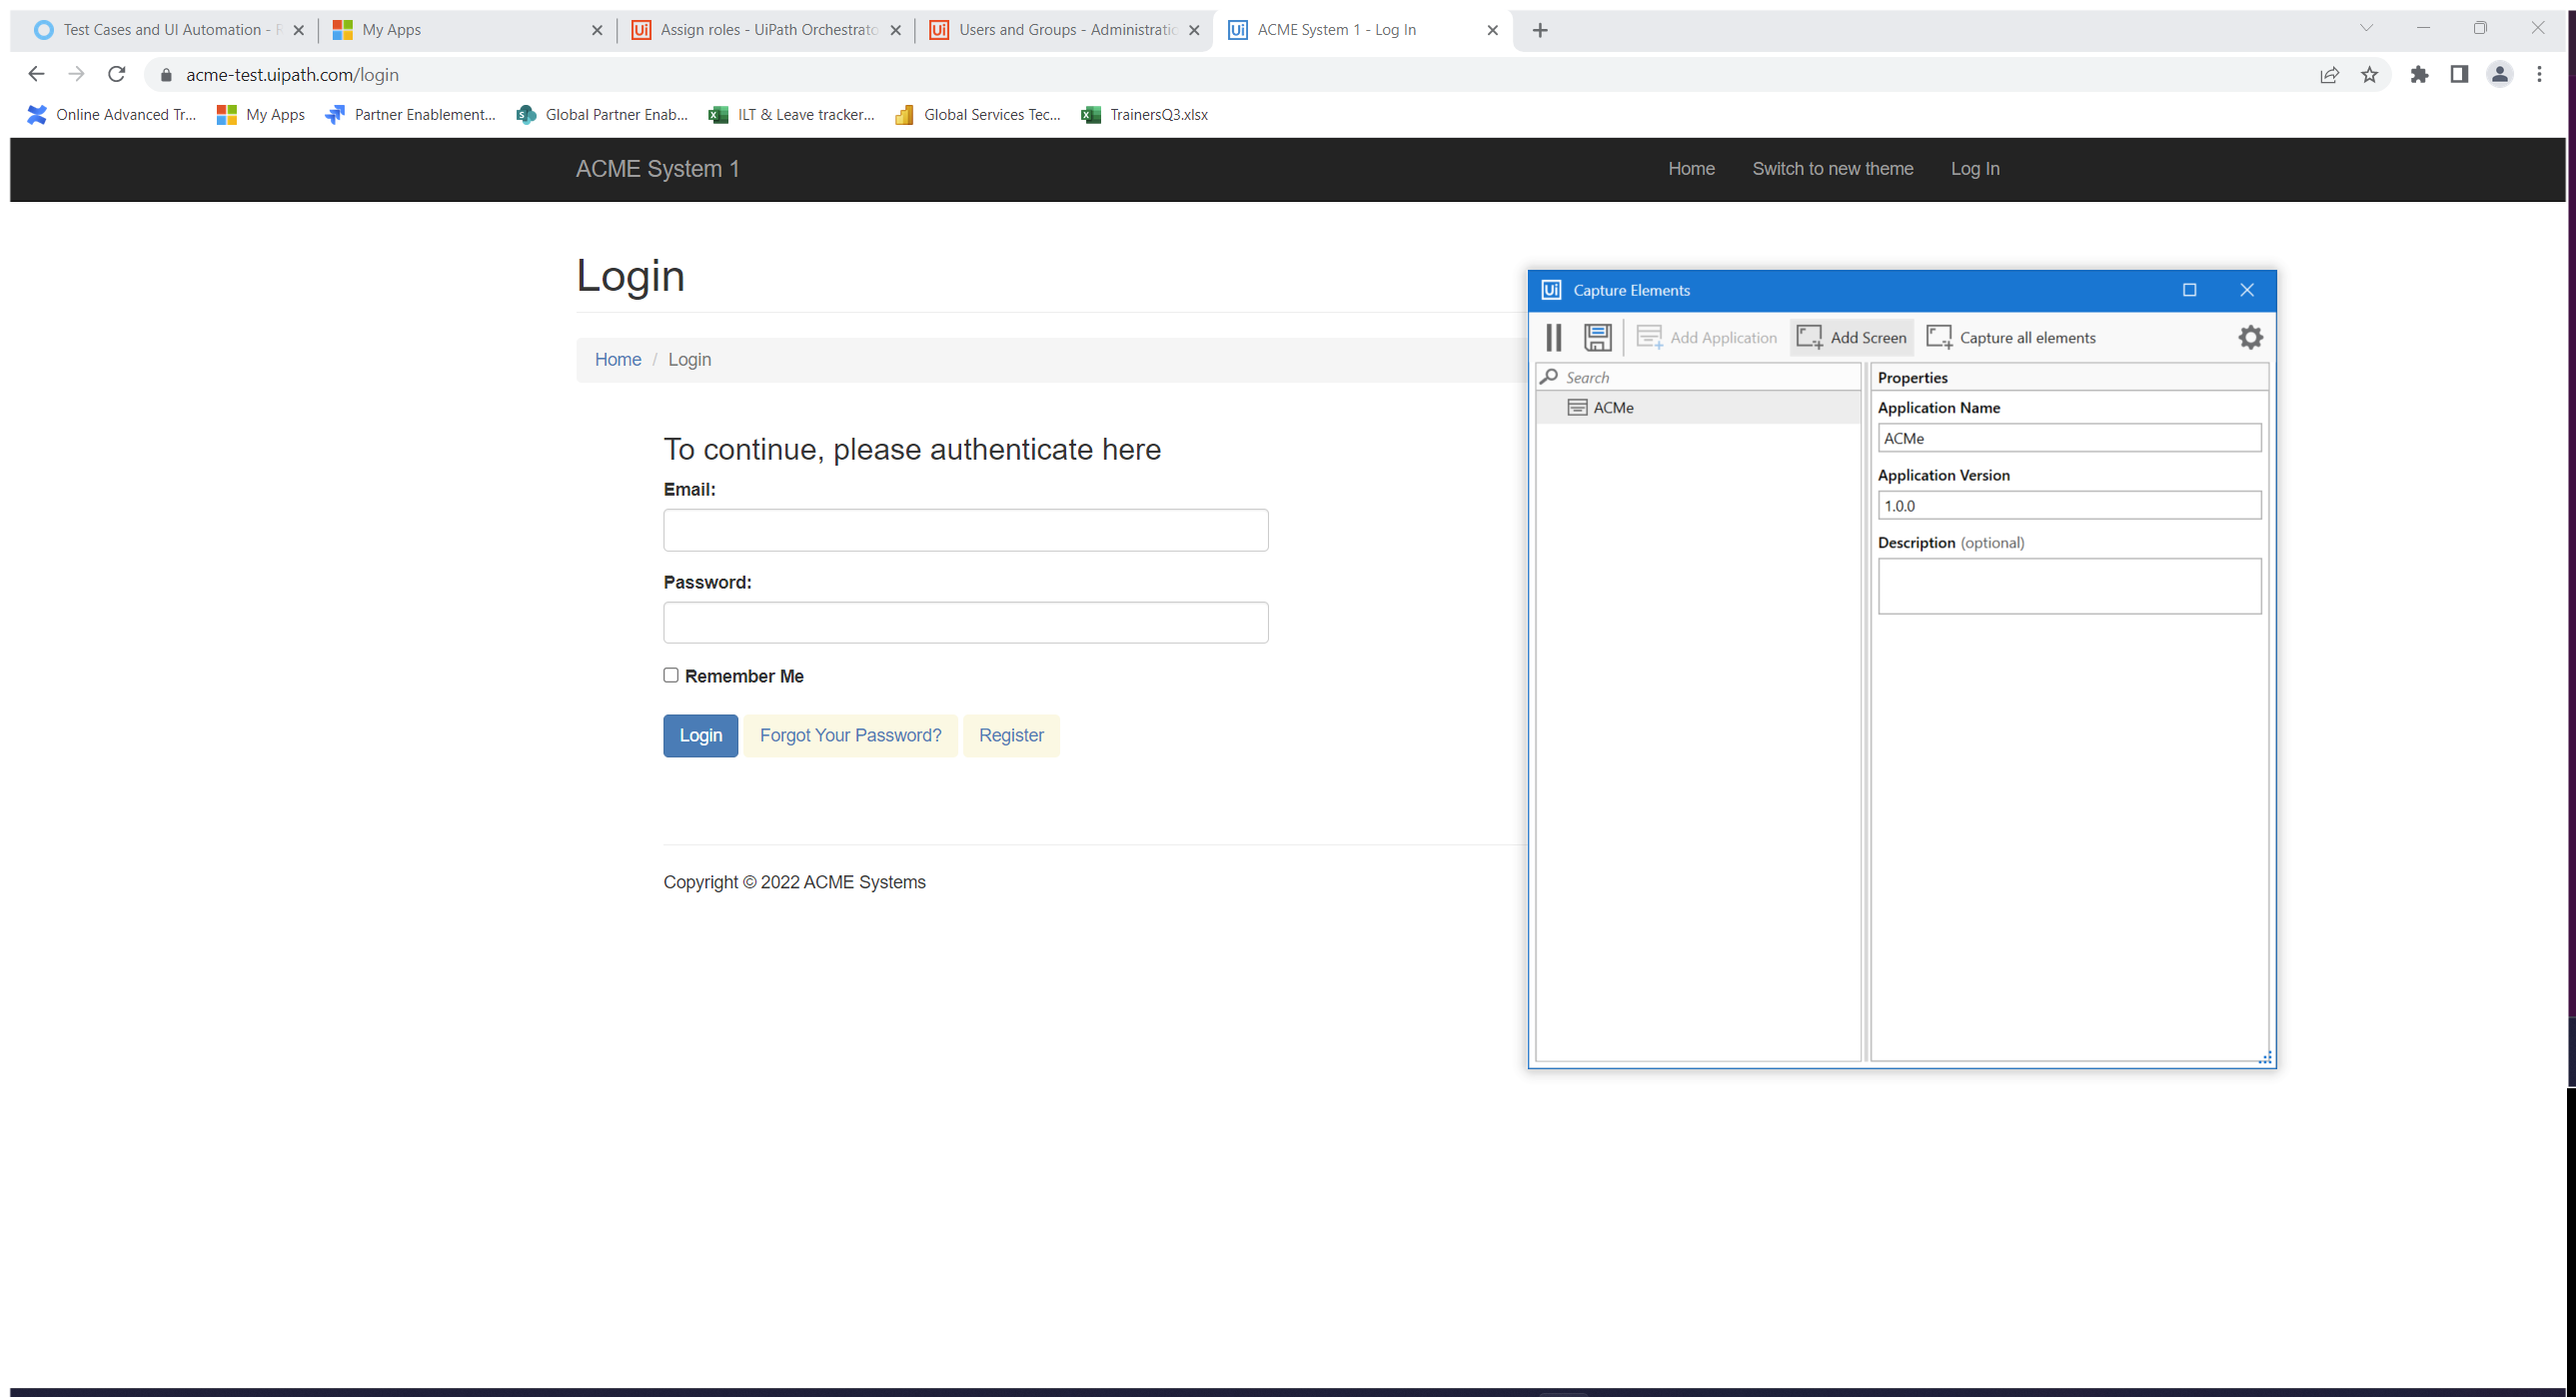
Task: Test Automation Project
Workflow: Sequence1

Step 1: ACME Login Page in window 'ACME System 1 - Log In' (chrome.exe)

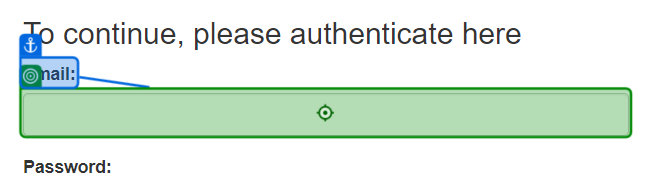
Step 2: type a value into 'Email'